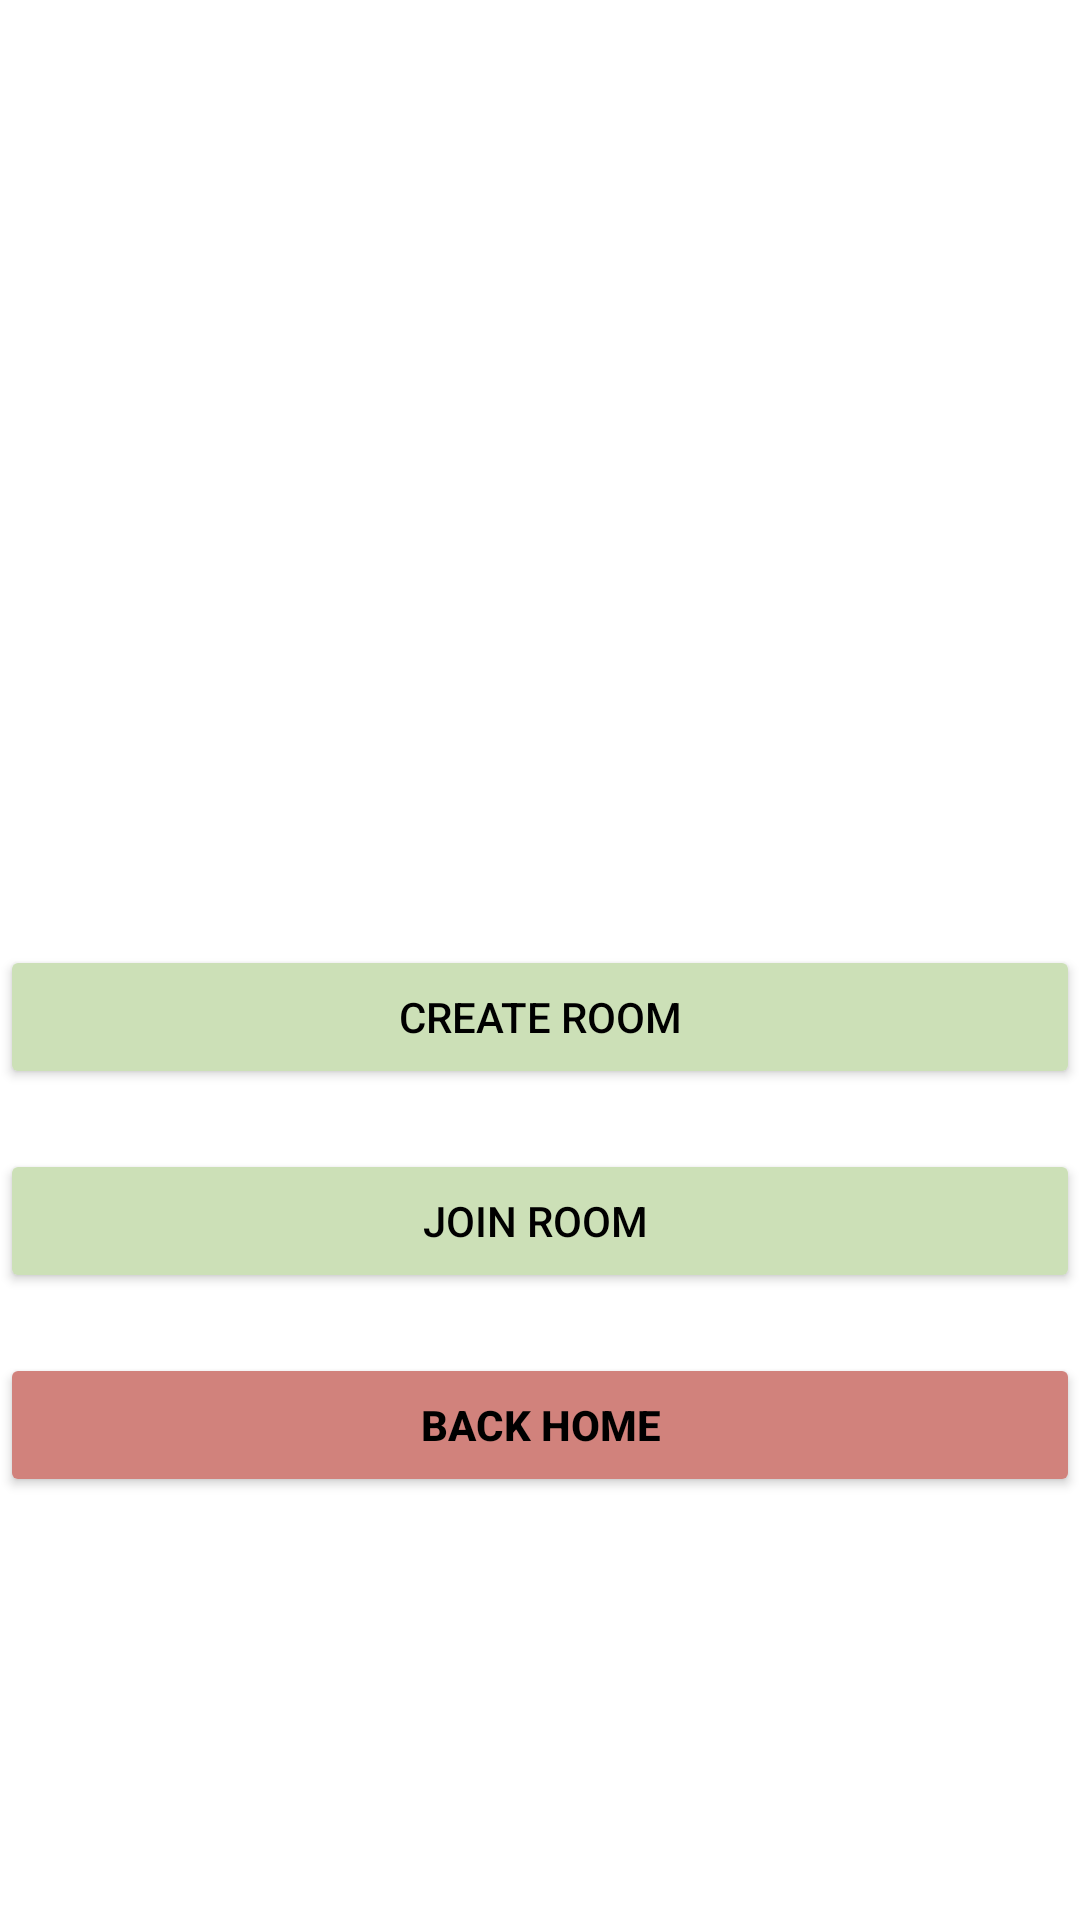

The Android layout XML behind this screen, and the referenced resources:
<!-- AndroidManifest.xml: application theme Theme.LoginAndSignUp -->
<!-- res/layout/activity_game_choice.xml -->
<?xml version="1.0" encoding="utf-8"?>
<androidx.constraintlayout.widget.ConstraintLayout xmlns:android="http://schemas.android.com/apk/res/android"
    xmlns:app="http://schemas.android.com/apk/res-auto"
    xmlns:tools="http://schemas.android.com/tools"
    android:layout_width="match_parent"
    android:layout_height="match_parent"
    tools:context=".GameChoice"
    android:id="@+id/game_setting">

    <ImageView
        android:id="@+id/scrabble_logo"
        android:layout_width="595dp"
        android:layout_height="123dp"
        android:layout_marginTop="40dp"
        android:contentDescription="@string/logo"
        app:layout_constraintEnd_toEndOf="parent"
        app:layout_constraintStart_toStartOf="parent"
        app:layout_constraintTop_toTopOf="parent"
        app:srcCompat="@drawable/lossless_page1_1655px_logo_scrabble_verd_tif" />


    <Button
        android:id="@+id/create_button"
        android:layout_width="wrap_content"
        android:layout_height="wrap_content"
        android:layout_marginTop="152dp"
        android:width="600dp"
        android:backgroundTint="@color/green_1"
        android:text="Create Room"
        android:textColor="@color/black"
        app:layout_constraintEnd_toEndOf="parent"
        app:layout_constraintStart_toStartOf="parent"
        app:layout_constraintTop_toBottomOf="@+id/scrabble_logo" />

    <Button
        android:id="@+id/join_button"
        android:layout_width="wrap_content"
        android:layout_height="wrap_content"
        android:layout_marginTop="20dp"
        android:width="600dp"
        android:backgroundTint="@color/green_1"
        android:text="Join Room
"
        android:textColor="@color/black"
        app:layout_constraintEnd_toEndOf="parent"
        app:layout_constraintStart_toStartOf="parent"
        app:layout_constraintTop_toBottomOf="@+id/create_button" />

    <Button
        android:id="@+id/home_button"
        android:layout_width="wrap_content"
        android:layout_height="wrap_content"
        android:layout_marginTop="20dp"
        android:width="600dp"
        android:backgroundTint="#D1827C"
        android:text="Back Home"
        android:textColor="@color/black"
        android:textStyle="bold"
        app:layout_constraintEnd_toEndOf="parent"
        app:layout_constraintStart_toStartOf="parent"
        app:layout_constraintTop_toBottomOf="@+id/join_button" />

</androidx.constraintlayout.widget.ConstraintLayout>
<!-- resources referenced by this layout -->
<resources>
  <color name="black">#FF000000</color>
  <color name="green_1">#CCE0B7</color>
  <string name="logo">Logo</string>
  <style name="Theme.LoginAndSignUp" parent="Theme.MaterialComponents.DayNight.NoActionBar">
          
          <item name="colorPrimary">@color/purple_500</item>
          <item name="colorPrimaryVariant">@color/purple_700</item>
          <item name="colorOnPrimary">@color/white</item>
          
          <item name="colorSecondary">@color/teal_200</item>
          <item name="colorSecondaryVariant">@color/teal_700</item>
          <item name="colorOnSecondary">@color/black</item>
          
          <item name="android:statusBarColor" tools:targetApi="l">@color/green_1</item>
          
      </style>
  <color name="purple_500">#FF6200EE</color>
  <color name="purple_700">#FF3700B3</color>
  <color name="white">#FFFFFFFF</color>
  <color name="teal_200">#FF03DAC5</color>
  <color name="teal_700">#FF018786</color>
</resources>
